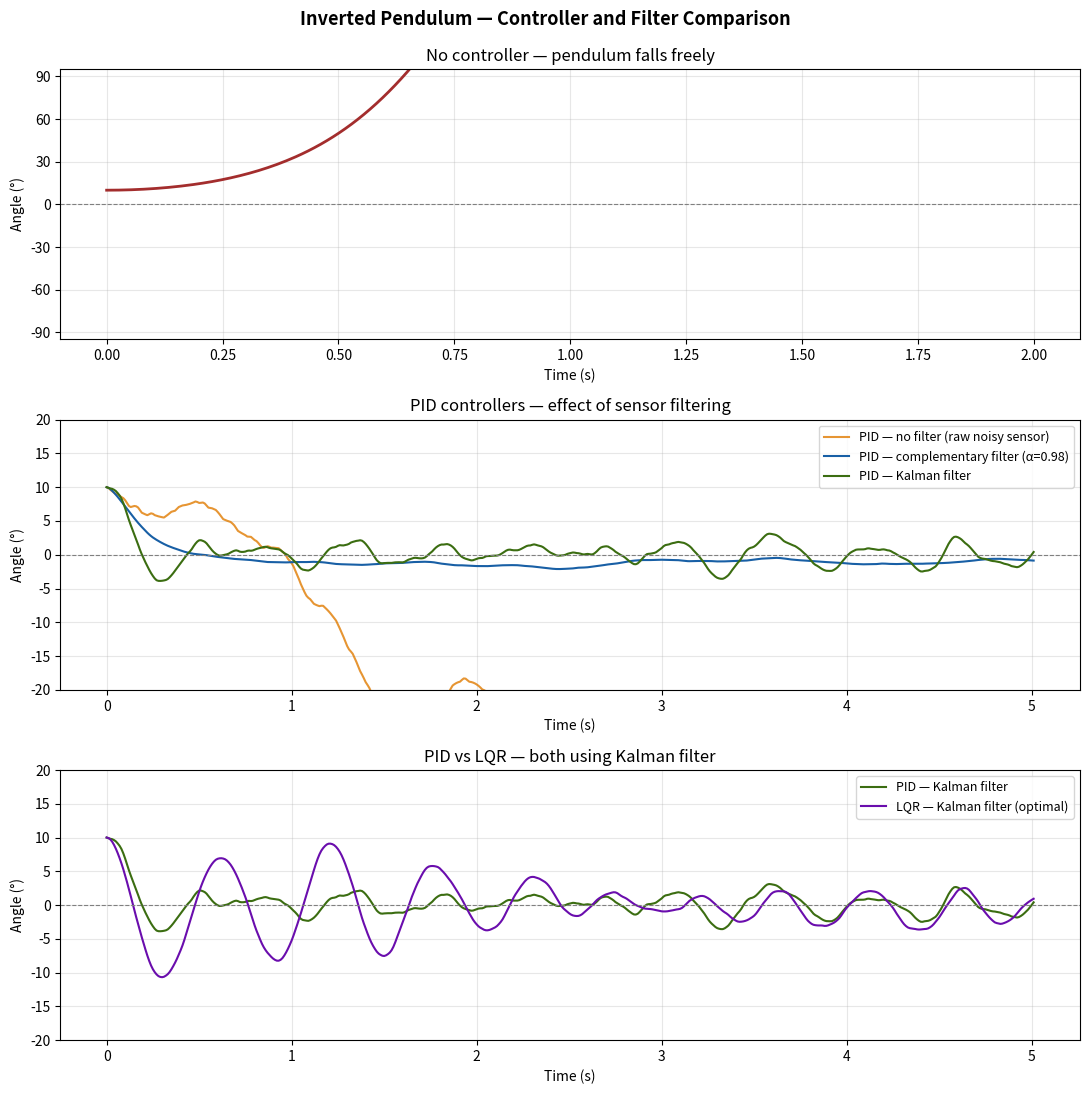

Reproduce this figure in Python. (Note: this script raises an exception after producing the figure.)
'''
Self-Balancing Robot Simulation

Simulates an inverted pendulum system and compares control strategies under realistic sensor noise"
1. No Control
2. PID Control - raw noisy sensor
3. PID Control - complementary filter
4. PID Control - Kalman filter
5. LQR Control - Kalman filter
'''

import numpy as np
import matplotlib.pyplot as plt
from scipy.integrate import solve_ivp
from scipy.linalg import solve_continuous_are

#  Physical parameters
g = 9.81
l = 0.5
m = 0.1
M = 1.0

# Sensor noise parameters 
ACCEL_NOISE_STD = 0.05    # accelerometer noise std (radians)
GYRO_NOISE_STD  = 0.01    # gyroscope noise std (rad/s)
GYRO_BIAS       = 0.02    # constant gyro drift (rad/s)

#  Equations of motion 

def pendulum(t, y, F):
    theta, theta_dot, x, x_dot = y
    sin_t = np.sin(theta)
    cos_t = np.cos(theta)
    denom = M + m - m * cos_t**2

    theta_ddot = ((M + m) * g * sin_t - cos_t * F) / (l * denom)
    x_ddot     = (F + m * l * theta_dot**2 * sin_t
                  - m * g * sin_t * cos_t) / denom

    return [theta_dot, theta_ddot, x_dot, x_ddot]


def get_noisy_measurement(true_theta, true_theta_dot):
    """Returns noisy accelerometer angle (rad) and noisy gyro rate (rad/s)."""
    accel_angle = true_theta + np.random.normal(0, ACCEL_NOISE_STD)
    gyro_rate   = true_theta_dot + np.random.normal(0, GYRO_NOISE_STD) + GYRO_BIAS
    return accel_angle, gyro_rate


# Kalman filter helper
def make_kalman(dt):
    """Returns Kalman filter matrices."""
    A_kf = np.array([[1, dt],
                     [dt * (M + m) * g / (M * l), 1]])
    Q_kf = np.array([[0.001, 0],
                     [0,     0.003]])
    R_kf = np.array([[0.05]])
    H    = np.array([[1, 0]])
    return A_kf, Q_kf, R_kf, H


def kalman_step(x_hat, P, measurement, A_kf, Q_kf, R_kf, H):
    """One Kalman predict + update step."""
    x_hat = A_kf @ x_hat
    P     = A_kf @ P @ A_kf.T + Q_kf
    S      = H @ P @ H.T + R_kf
    K_gain = P @ H.T @ np.linalg.inv(S)
    x_hat  = x_hat + K_gain @ (measurement - H @ x_hat)
    P      = (np.eye(2) - K_gain @ H) @ P
    return x_hat, P


#  Open loop

def simulate_open_loop(y0, t_end=2.0):
    t_eval = np.linspace(0, t_end, 300)
    sol    = solve_ivp(
        fun=lambda t, y: pendulum(t, y, 0.0),
        t_span=(0, t_end), y0=y0, t_eval=t_eval, method='RK45',
        events=lambda t, y: abs(y[0]) - np.pi / 2
    )
    return sol.t, sol.y[0] * 180 / np.pi


#PID core

def pid_update(theta_est, integral, prev_error, kp, ki, kd, dt):
    error      = theta_est
    integral   = np.clip(integral + error * dt, -5, 5)
    derivative = (error - prev_error) / dt
    F          = np.clip(kp * error + ki * integral + kd * derivative, -20, 20)
    return F, integral, error


def run_simulation(y0, get_estimate_fn, kp, ki, kd, dt=0.01, t_end=5.0, label=""):
    """
    Generic simulation runner.
    get_estimate_fn(y_cur, angle_state, dt) -> (theta_est_rad, new_angle_state)
    """
    t_vals, y_vals = [0.0], [list(y0)]
    y_cur          = list(y0)
    integral       = 0.0
    prev_error     = y0[0]
    angle_state    = None
    t              = 0.0

    while t < t_end:
        theta_est, angle_state = get_estimate_fn(y_cur, angle_state, dt)

        F, integral, prev_error = pid_update(
            theta_est, integral, prev_error, kp, ki, kd, dt)

        sol   = solve_ivp(lambda t, y: pendulum(t, y, F),
                          (t, t + dt), y_cur, method='RK45')
        y_cur = [sol.y[i][-1] for i in range(4)]
        t    += dt
        t_vals.append(t)
        y_vals.append(list(y_cur))

        if abs(y_cur[0]) > np.pi / 2:
            if label:
                print(f"{label}: fell at t={t:.2f}s")
            break

    return np.array(t_vals), np.array(y_vals)


# Estimator functions
def estimator_noisy(y_cur, state, dt):
    """Raw noisy accelerometer — no filtering."""
    accel_angle, _ = get_noisy_measurement(y_cur[0], y_cur[1])
    return accel_angle, state


def estimator_complementary(y_cur, angle_cf, dt, alpha=0.98):
    """Complementary filter blending gyro and accelerometer."""
    accel_angle, gyro_rate = get_noisy_measurement(y_cur[0], y_cur[1])
    if angle_cf is None:
        angle_cf = accel_angle
    angle_cf = alpha * (angle_cf + gyro_rate * dt) + (1 - alpha) * accel_angle
    return angle_cf, angle_cf


def estimator_kalman(y_cur, kf_state, dt):
    """Kalman filter estimator."""
    A_kf, Q_kf, R_kf, H = make_kalman(dt)
    accel_angle, _       = get_noisy_measurement(y_cur[0], y_cur[1])
    measurement          = np.array([accel_angle])

    if kf_state is None:
        kf_state = (np.array([y_cur[0], y_cur[1]]), np.eye(2) * 0.1)

    x_hat, P   = kalman_step(kf_state[0], kf_state[1],
                              measurement, A_kf, Q_kf, R_kf, H)
    return x_hat[0], (x_hat, P)


# LQR with Kalman

def compute_lqr_gain(Q, R):
    """
    Linearized system around upright equilibrium.
    Sign convention matches pendulum() equations of motion:
    positive F = cart moves right = pendulum pushed left = angle decreases
    """
    A = np.array([
        [0,                       1,  0, 0],
        [(M + m) * g / (M * l),   0,  0, 0],
        [0,                       0,  0, 1],
        [-m * g / M,              0,  0, 0]
    ])

    B = np.array([
        [0          ],
        [1 / (M * l)],   # sign flipped vs before
        [0          ],
        [1 / M      ]
    ])

    P = solve_continuous_are(A, B, Q, R)
    K = (np.linalg.inv(R) @ B.T @ P).flatten()
    return K


def simulate_lqr_kalman(Q, R, y0, t_end=5.0, dt=0.01):
    """
    LQR using Kalman-filtered theta and theta_dot.
    Cart position and velocity use true values
    (no encoder in this simulation).
    """
    K            = compute_lqr_gain(Q, R)
    #print(f"K = {K}")
    A_kf, _, _, H = make_kalman(dt)

    # LQR-specific Kalman tuning — smoother than PID version
    Q_kf = np.array([[0.1,  0  ],
                 [0,    0.1]])    # trust model less
    R_kf = np.array([[0.001]])       # trust measurement much more

    x_hat          = np.array([y0[0], y0[1]])
    P_kf           = np.eye(2) * 0.01
    F_prev         = 0.0
    t_vals, y_vals = [0.0], [list(y0)]
    y_cur          = list(y0)
    t              = 0.0

    while t < t_end:
        accel_angle, _ = get_noisy_measurement(y_cur[0], y_cur[1])
        measurement    = np.array([accel_angle])

        x_hat, P_kf = kalman_step(x_hat, P_kf, measurement,
                                   A_kf, Q_kf, R_kf, H)

        state  = np.array([x_hat[0], x_hat[1], y_cur[2], y_cur[3]])
        F_raw  = float(np.clip(K @ state, -50, 50))
        F      = F_raw
        F_prev = F

        #Debug print for first few steps to see estimates vs true values
        #if t < 0.06:
        #    print(f"t={t:.3f} | theta_est={x_hat[0]*180/np.pi:.2f}° "
        #        f"| F_raw={F_raw:.2f} | F={F:.2f} "
        #        f"| true_theta={y_cur[0]*180/np.pi:.2f}°")

        sol   = solve_ivp(lambda t, y: pendulum(t, y, F),
                          (t, t + dt), y_cur, method='RK45')
        y_cur = [sol.y[i][-1] for i in range(4)]
        t    += dt
        t_vals.append(t)
        y_vals.append(list(y_cur))

        if abs(y_cur[0]) > np.pi / 2:
            print(f"LQR+KF: fell at t={t:.2f}s")
            break
            
    
    return np.array(t_vals), np.array(y_vals)


#Run all simulations 

np.random.seed(42)   # reproducible noise
y0      = [10 * np.pi / 180, 0.0, 0.0, 0.0]
KP, KI, KD = 50, 2, 8

print("Running simulations...")

t_open,  theta_open  = simulate_open_loop(y0)

t_noisy, y_noisy     = run_simulation(y0, estimator_noisy,
                                       KP, KI, KD, label="PID noisy")
t_cf,    y_cf        = run_simulation(y0, estimator_complementary,
                                       KP, KI, KD, label="PID+CF")
t_kf,    y_kf        = run_simulation(y0, estimator_kalman,
                                       KP, KI, KD, label="PID+KF")

t_lqr, y_lqr = simulate_lqr_kalman(
                    np.diag([50, 10, 1, 2]), np.array([[0.1]]), y0)

theta_noisy = y_noisy[:, 0] * 180 / np.pi
theta_cf    = y_cf[:,    0] * 180 / np.pi
theta_kf    = y_kf[:,    0] * 180 / np.pi
theta_lqr   = y_lqr[:,   0] * 180 / np.pi

print("Done. Plotting...")

# Plot 

fig, (ax_fall, ax_pid, ax_lqr) = plt.subplots(3, 1, figsize=(11, 11))
fig.suptitle('Inverted Pendulum — Controller and Filter Comparison',
             fontsize=13, fontweight='bold', y=0.99)

# Plot 1: Open loop fall
ax_fall.plot(t_open, theta_open, color='#A32D2D', linewidth=2)
ax_fall.axhline(0, color='gray', linestyle='--', linewidth=0.8)
ax_fall.set_title('No controller — pendulum falls freely')
ax_fall.set_ylabel('Angle (°)')
ax_fall.set_xlabel('Time (s)')
ax_fall.set_ylim(-95, 95)
ax_fall.set_yticks([-90, -60, -30, 0, 30, 60, 90])
ax_fall.grid(True, alpha=0.3)

#Plot 2: PID comparison on same axes
ax_pid.plot(t_noisy, theta_noisy, color='#E07B00',
            linewidth=1.5, label='PID — no filter (raw noisy sensor)', alpha=0.8)
ax_pid.plot(t_cf,    theta_cf,    color='#185FA5',
            linewidth=1.5, label='PID — complementary filter (α=0.98)')
ax_pid.plot(t_kf,    theta_kf,    color='#3B6D11',
            linewidth=1.5, label='PID — Kalman filter')
ax_pid.axhline(0, color='gray', linestyle='--', linewidth=0.8)
ax_pid.set_title('PID controllers — effect of sensor filtering')
ax_pid.set_ylabel('Angle (°)')
ax_pid.set_xlabel('Time (s)')
ax_pid.set_ylim(-20, 20)
ax_pid.legend(loc='upper right', fontsize=9)
ax_pid.grid(True, alpha=0.3)

# Plot 3: Best PID vs LQR 
ax_lqr.plot(t_kf,  theta_kf,  color='#3B6D11',
            linewidth=1.5, label='PID — Kalman filter')
ax_lqr.plot(t_lqr, theta_lqr, color='#6A0DAD',
            linewidth=1.5, label='LQR — Kalman filter (optimal)')
ax_lqr.axhline(0, color='gray', linestyle='--', linewidth=0.8)
ax_lqr.set_title('PID vs LQR — both using Kalman filter')
ax_lqr.set_ylabel('Angle (°)')
ax_lqr.set_xlabel('Time (s)')
ax_lqr.set_ylim(-20, 20)
ax_lqr.legend(loc='upper right', fontsize=9)
ax_lqr.grid(True, alpha=0.3)

plt.tight_layout()
plt.savefig('simulation/simulation_result.png', dpi=150)
plt.show()
print("Saved to simulation/simulation_result.png")
